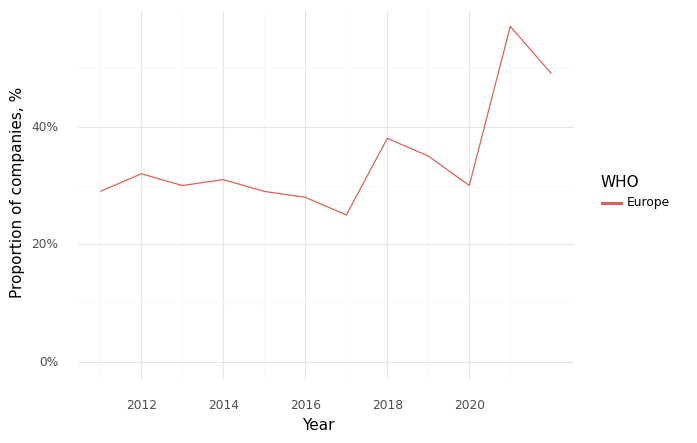

Values plotted in this chart, from the file beside it:
, Year, WHO, Climate, Health, Intersection
0, 2011, Europe, 0.76, 0.88, 0.29
1, 2012, Europe, 0.91, 1.0, 0.32
2, 2013, Europe, 0.8, 0.85, 0.3
3, 2014, Europe, 0.83, 0.97, 0.31
4, 2015, Europe, 0.74, 0.97, 0.29
5, 2016, Europe, 0.75, 0.94, 0.28
6, 2017, Europe, 0.83, 0.94, 0.25
7, 2018, Europe, 0.8, 0.98, 0.38
8, 2019, Europe, 0.81, 0.96, 0.35
9, 2020, Europe, 0.86, 0.88, 0.3
10, 2021, Europe, 0.88, 0.91, 0.57
11, 2022, Europe, 0.88, 0.91, 0.49
